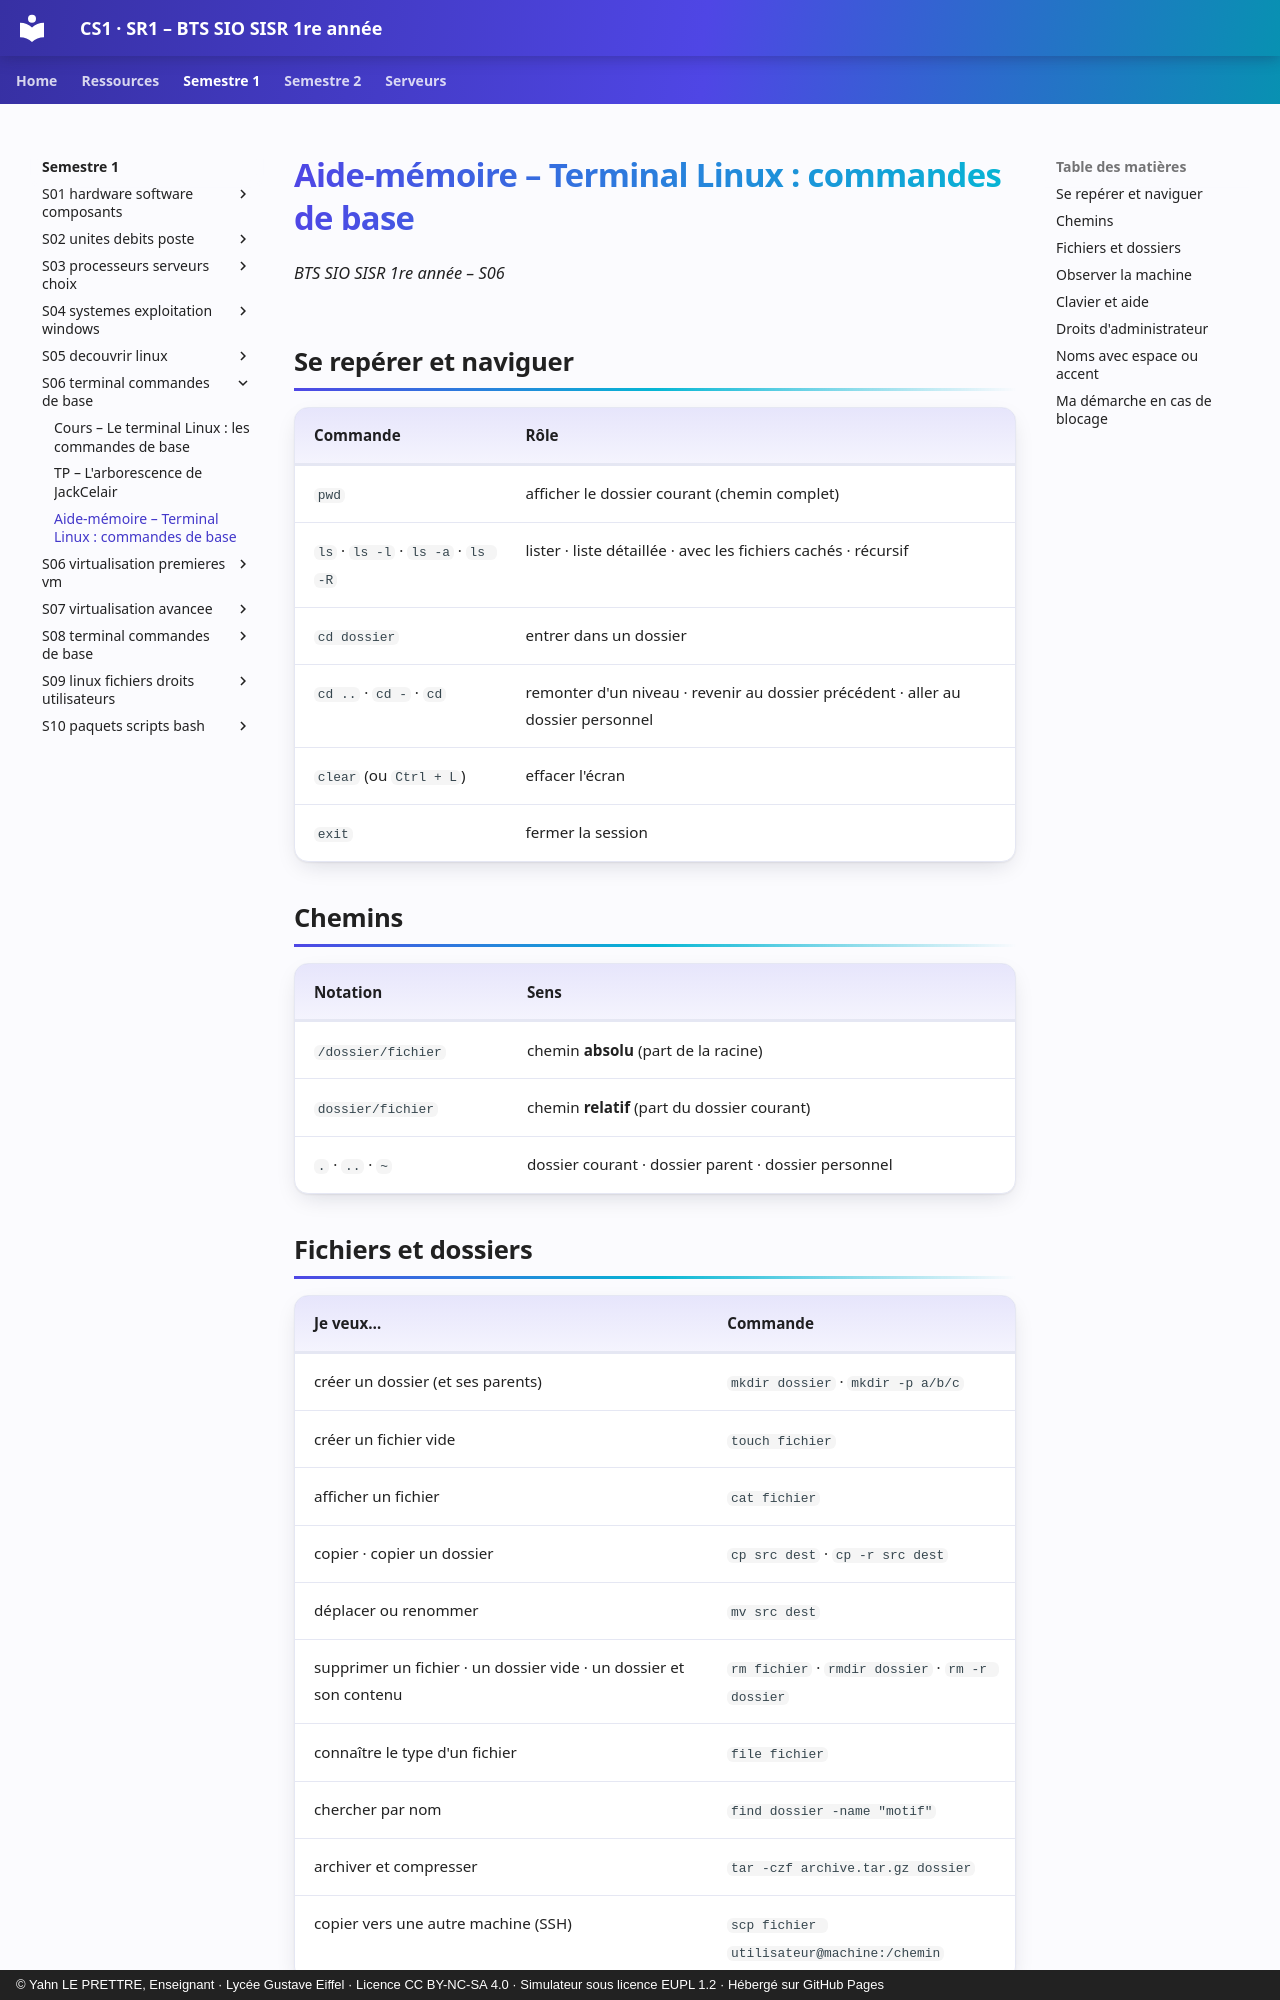

repository: YahnLP/BTS-SIO1-gustave-eiffel · page: semestre-1/S06-terminal-commandes-de-base/03-aide-memoire/index.html · generator: mkdocs · copyright: © Yahn LE PRETTRE, Enseignant · Lycée Gustave Eiffel · Licence CC BY-NC-SA 4.0 · Simulateur sous licence EUPL 1.2 · Hébergé sur GitHub Pages

# Aide-mémoire – Terminal Linux : commandes de base

*BTS SIO SISR 1re année – S06*

## Se repérer et naviguer

| Commande | Rôle |
|---|---|
| `pwd` | afficher le dossier courant (chemin complet) |
| `ls` · `ls -l` · `ls -a` · `ls -R` | lister · liste détaillée · avec les fichiers cachés · récursif |
| `cd dossier` | entrer dans un dossier |
| `cd ..` · `cd -` · `cd` | remonter d'un niveau · revenir au dossier précédent · aller au dossier personnel |
| `clear` (ou `Ctrl + L`) | effacer l'écran |
| `exit` | fermer la session |

## Chemins

| Notation | Sens |
|---|---|
| `/dossier/fichier` | chemin **absolu** (part de la racine) |
| `dossier/fichier` | chemin **relatif** (part du dossier courant) |
| `.` · `..` · `~` | dossier courant · dossier parent · dossier personnel |
